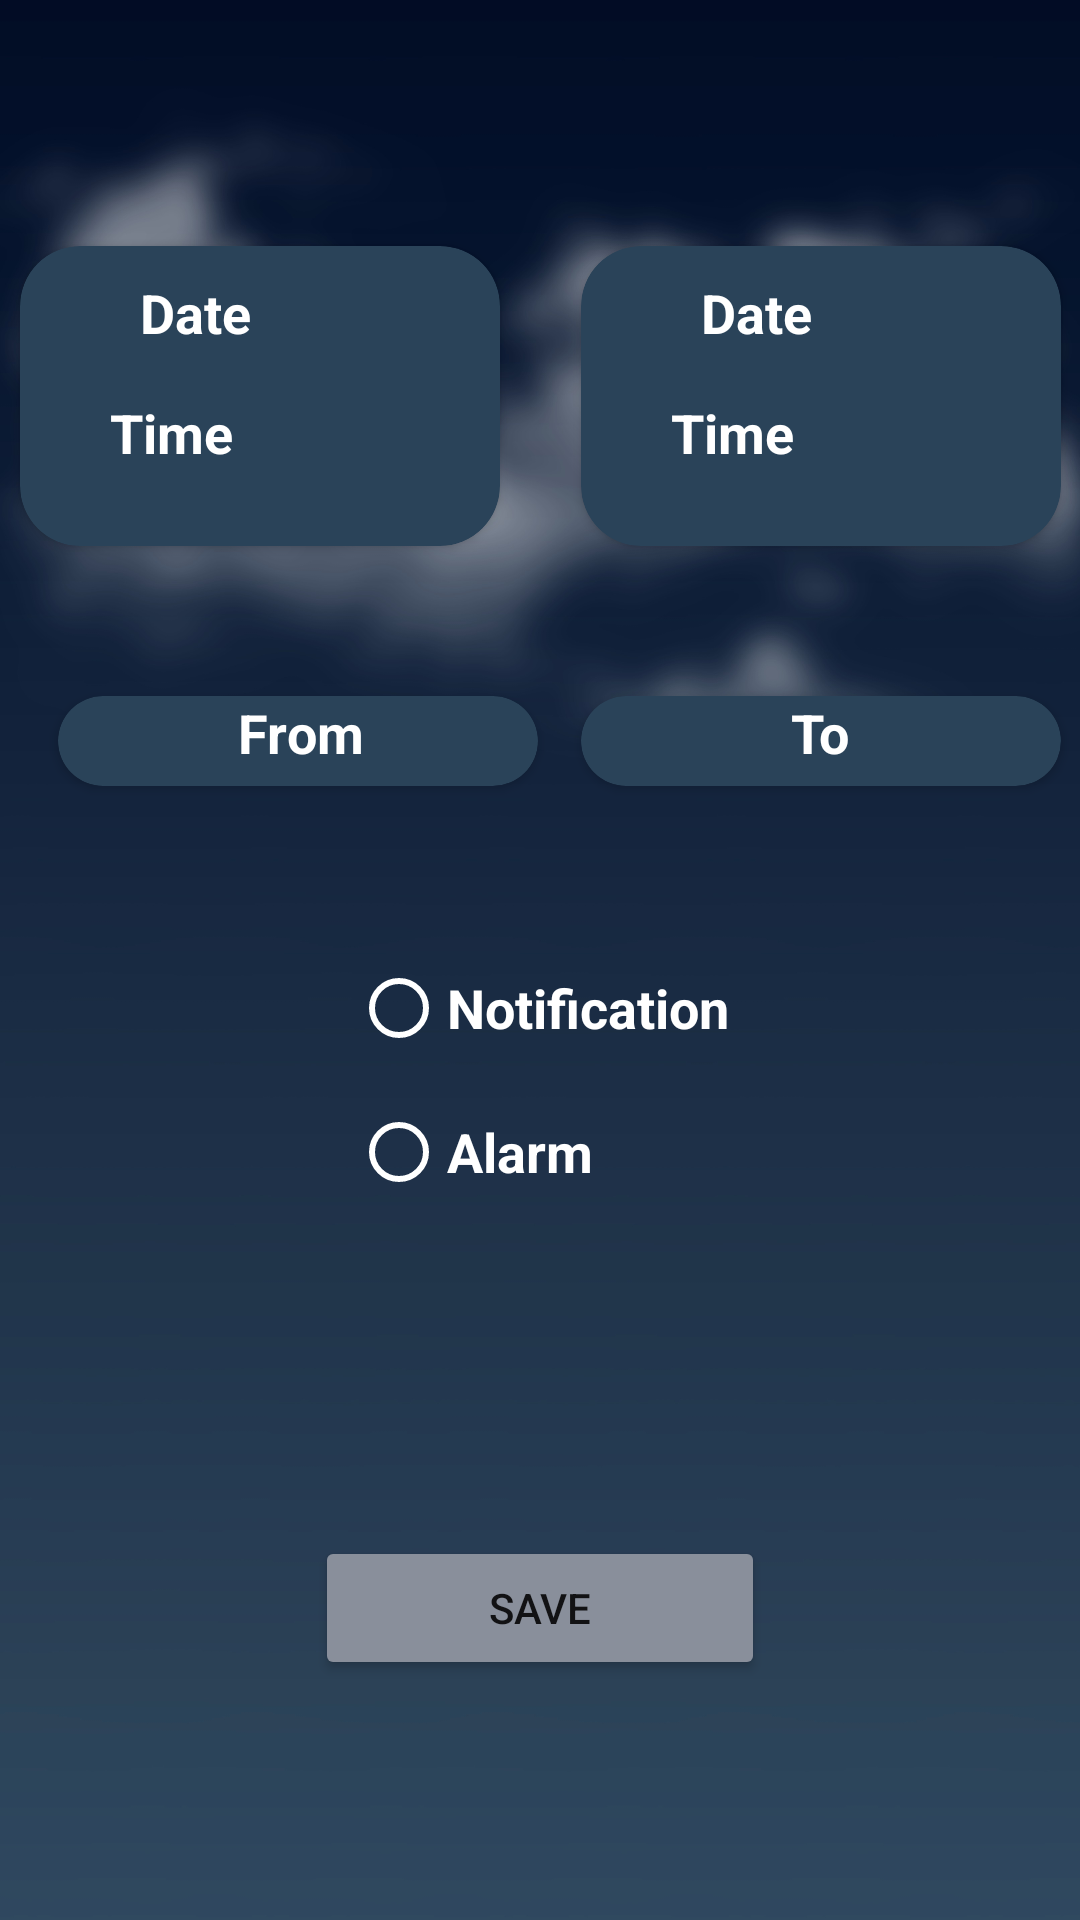

This screen was rendered from an Android layout file. Write that file and the resources it references.
<!-- AndroidManifest.xml: application theme Theme.WetharApplication -->
<!-- res/layout/fragment_alert_dailog.xml -->
<?xml version="1.0" encoding="utf-8"?>
<androidx.constraintlayout.widget.ConstraintLayout xmlns:android="http://schemas.android.com/apk/res/android"
    xmlns:app="http://schemas.android.com/apk/res-auto"
    xmlns:tools="http://schemas.android.com/tools"
    android:id="@+id/frameLayout3"
    android:layout_width="match_parent"
    android:layout_height="wrap_content"
    android:background="@drawable/bakground4"
    tools:context=".alert.model.AlertDailog">


    <androidx.cardview.widget.CardView
        android:id="@+id/FromCard"
        android:layout_width="160dp"
        android:layout_height="30dp"
        android:layout_marginStart="32dp"
        android:layout_marginTop="50dp"
        android:backgroundTint="#2a4359"
        app:cardCornerRadius="20dp"
        app:layout_constraintEnd_toEndOf="@+id/edit_FromCard"
        app:layout_constraintStart_toStartOf="parent"
        app:layout_constraintTop_toBottomOf="@+id/edit_FromCard">


        <TextView
            android:id="@+id/tv_From"
            android:layout_width="68dp"
            android:layout_height="wrap_content"
            android:layout_marginLeft="60dp"
            android:text="From"
            android:textColor="@color/white"
            android:textSize="18sp"
            android:textStyle="bold" />
    </androidx.cardview.widget.CardView>

    <androidx.cardview.widget.CardView
        android:id="@+id/ToCard"
        android:layout_width="160dp"
        android:layout_height="30dp"
        android:backgroundTint="#2a4359"
        app:cardCornerRadius="20dp"
        app:layout_constraintEnd_toEndOf="@+id/edit_ToCard"
        app:layout_constraintStart_toStartOf="@+id/edit_ToCard"
        app:layout_constraintTop_toTopOf="@+id/FromCard">


        <TextView
            android:id="@+id/To"
            android:layout_width="68dp"
            android:layout_height="wrap_content"
            android:layout_marginLeft="70dp"
            android:text="To"
            android:textColor="@color/white"
            android:textSize="18sp"
            android:textStyle="bold" />
    </androidx.cardview.widget.CardView>

    <androidx.cardview.widget.CardView
        android:id="@+id/edit_FromCard"
        android:layout_width="160dp"
        android:layout_height="100dp"
        android:layout_marginStart="32dp"
        android:layout_marginTop="30dp"
        android:layout_marginEnd="27dp"
        android:layout_marginBottom="50dp"
        android:backgroundTint="#2a4359"
        app:cardCornerRadius="20dp"
        app:layout_constraintBottom_toTopOf="@+id/FromCard"
        app:layout_constraintEnd_toStartOf="@+id/edit_ToCard"
        app:layout_constraintStart_toStartOf="parent"
        app:layout_constraintTop_toBottomOf="@+id/btn_cancel">

        <TextView
            android:id="@+id/edit_time"
            android:layout_width="wrap_content"
            android:layout_height="wrap_content"
            android:layout_marginLeft="40dp"
            android:layout_marginTop="10dp"
            android:text="Date"
            android:textColor="@color/white"
            android:textSize="18sp"
            android:textStyle="bold" />

        <TextView
            android:id="@+id/edit_date"
            android:layout_width="wrap_content"
            android:layout_height="wrap_content"
            android:layout_marginLeft="30dp"
            android:layout_marginTop="50dp"
            android:text="Time"
            android:textColor="@color/white"
            android:textSize="18sp"
            android:textStyle="bold" />
    </androidx.cardview.widget.CardView>


    <androidx.cardview.widget.CardView
        android:id="@+id/edit_ToCard"
        android:layout_width="160dp"
        android:layout_height="100dp"
        android:layout_marginEnd="32dp"
        android:backgroundTint="#2a4359"
        app:cardCornerRadius="20dp"
        app:layout_constraintEnd_toEndOf="parent"
        app:layout_constraintStart_toEndOf="@+id/edit_FromCard"
        app:layout_constraintTop_toTopOf="@+id/edit_FromCard">

        <TextView
            android:id="@+id/edit_to_time"
            android:layout_width="wrap_content"
            android:layout_height="wrap_content"
            android:layout_marginLeft="40dp"
            android:layout_marginTop="10dp"
            android:text="Date"
            android:textColor="@color/white"
            android:textSize="18sp"
            android:textStyle="bold" />

        <TextView
            android:id="@+id/edit_to_date"
            android:layout_width="wrap_content"
            android:layout_height="wrap_content"
            android:layout_marginLeft="30dp"
            android:layout_marginTop="50dp"
            android:text="Time"
            android:textColor="@color/white"
            android:textSize="18sp"
            android:textStyle="bold" />
    </androidx.cardview.widget.CardView>


    <RadioGroup
        android:id="@+id/notification_radioGroup"
        android:layout_width="wrap_content"
        android:layout_height="wrap_content"
        android:layout_marginTop="50dp"
        app:layout_constraintEnd_toEndOf="parent"
        app:layout_constraintStart_toStartOf="parent"
        app:layout_constraintTop_toBottomOf="@+id/FromCard">

        <RadioButton
            android:id="@+id/notification_radio"
            android:layout_width="match_parent"
            android:layout_height="wrap_content"
            android:buttonTint="@color/white"
            android:text="Notification"
            android:textColor="@color/white"
            android:textSize="18sp"
            android:textStyle="bold" />

        <RadioButton
            android:id="@+id/alaram_radio"
            android:layout_width="match_parent"
            android:layout_height="wrap_content"
            android:buttonTint="@color/white"
            android:text="Alarm"
            android:textColor="@color/white"
            android:textSize="18sp"
            android:textStyle="bold" />
    </RadioGroup>

    <Button
        android:id="@+id/alarmset"
        android:layout_width="150dp"
        android:layout_height="wrap_content"
        android:layout_marginTop="32dp"
        android:layout_marginBottom="8dp"
        android:backgroundTint="#898f9b"
        android:text="@string/alarm_btn"
        app:cornerRadius="30dp"
        app:layout_constraintBottom_toBottomOf="parent"
        app:layout_constraintEnd_toEndOf="parent"
        app:layout_constraintStart_toStartOf="parent"
        app:layout_constraintTop_toBottomOf="@+id/notification_radioGroup" />

    <ImageView
        android:id="@+id/btn_cancel"
        android:layout_width="45dp"
        android:layout_height="36dp"
        android:layout_marginTop="16dp"
        android:src="@drawable/baseline_close_24"
        app:layout_constraintStart_toStartOf="parent"
        app:layout_constraintTop_toTopOf="parent" />

</androidx.constraintlayout.widget.ConstraintLayout>
<!-- resources referenced by this layout -->
<resources>
  <!-- drawable bakground4: jpg bitmap (drawable, 267862 bytes) -->
  <string name="alarm_btn">Save</string>
  <style name="Theme.WetharApplication" parent="Theme.MaterialComponents.DayNight.DarkActionBar">
          
          <item name="colorPrimary">#1d2f47</item>
          <item name="colorPrimaryVariant">@color/purple_700</item>
          <item name="colorOnPrimary">@color/white</item>
          
          <item name="colorSecondary">#898F9B</item>
          <item name="colorSecondaryVariant">@color/teal_700</item>
          <item name="colorOnSecondary">@color/black</item>
          
          <item name="android:statusBarColor">#1d2f47</item>
          
      </style>
  <!-- not gathered from this repository: default colours our renderer supplied (Android Studio template values) -->
  <color name="purple_700">#FF3700B3</color>
  <color name="teal_700">#FF018786</color>
  <color name="black">#FF000000</color>
  <color name="white">#FFFFFFFF</color>
</resources>
